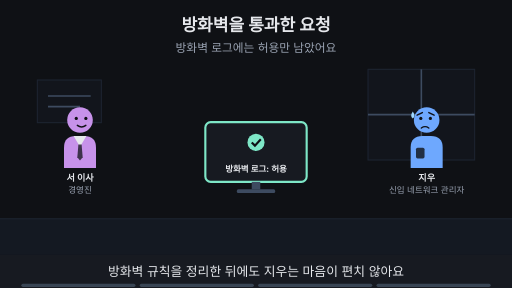
t = 0.00 s
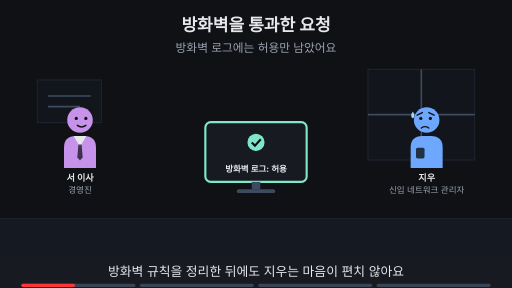
t = 1.88 s
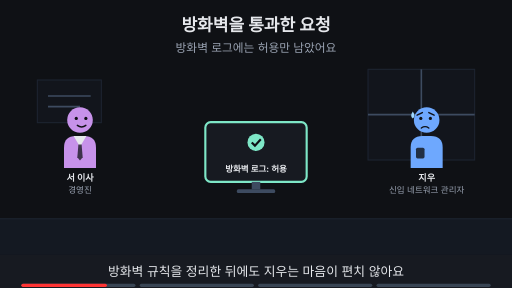
t = 3.00 s
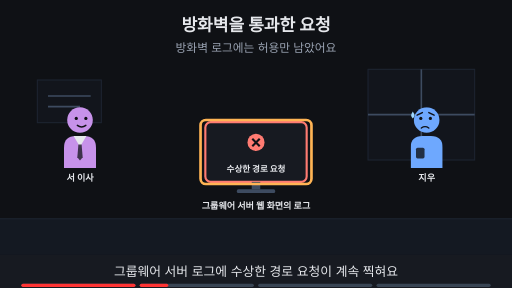
t = 5.00 s
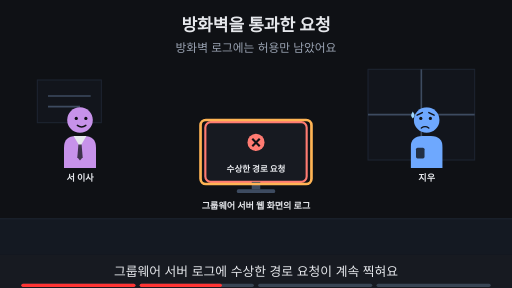
t = 6.88 s
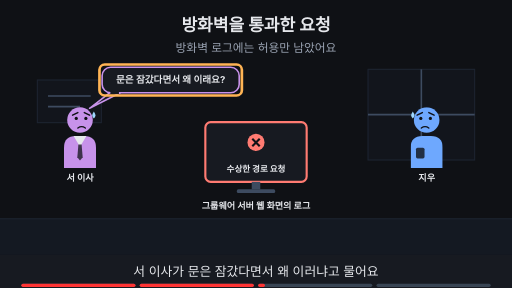
t = 8.24 s

The animated SVG that drew these frames (rendered in a browser with its animation timeline set to each time). Animation: 20 SMIL elements (animate=20); frames cover the first 8.24 s, repeats indefinitely.

<svg xmlns="http://www.w3.org/2000/svg" viewBox="0 0 960 540" width="960" height="540" font-family="-apple-system,'Apple SD Gothic Neo','Segoe UI',sans-serif">
<title>방화벽을 통과한 요청</title>
<rect width="960" height="540" fill="#0f1115"/>
<text x="480" y="58" text-anchor="middle" font-size="32" font-weight="700" fill="#e6e8ec">방화벽을 통과한 요청</text>
<text x="480" y="98" text-anchor="middle" font-size="22" fill="#9aa3b2">방화벽 로그에는 허용만 남았어요</text>
<rect x="0" y="410" width="960" height="68" fill="#141922"/><line x1="0" y1="410" x2="960" y2="410" stroke="#1d2431" stroke-width="2"/><rect x="690" y="130" width="200" height="170" fill="#12151c" stroke="#1d2431" stroke-width="2"/><line x1="790" y1="130" x2="790" y2="300" stroke="#3d4b60" stroke-width="3"/><line x1="690" y1="215" x2="890" y2="215" stroke="#3d4b60" stroke-width="3"/><rect x="70" y="150" width="120" height="80" fill="#12151c" stroke="#1d2431" stroke-width="2"/><line x1="90" y1="180" x2="170" y2="180" stroke="#3d4b60" stroke-width="3"/><line x1="90" y1="200" x2="150" y2="200" stroke="#3d4b60" stroke-width="3"/><g opacity="1"><animate attributeName="opacity" values="1;1;0;0" keyTimes="0;0.235;0.250;1" dur="16s" repeatCount="indefinite"/><g transform="translate(150,225) scale(1.0,1.0)"><path d="M-30 90 V52 Q-30 30 -8 30 H8 Q30 30 30 52 V90 Z" fill="#c792ea"/><polygon points="-12,30 12,30 0,50" fill="#e6e8ec"/><polygon points="-3,46 3,46 5,70 0,76 -5,70" fill="#0f1115" fill-opacity="0.75"/><circle r="24" fill="#c792ea"/><circle cx="-7" cy="-3" r="3" fill="#0f1115"/><circle cx="11" cy="-3" r="3" fill="#0f1115"/><path d="M-5 10 Q3 16 11 10" fill="none" stroke="#0f1115" stroke-width="2.6" stroke-linecap="round"/></g><text x="150" y="339.0" text-anchor="middle" font-size="17" font-weight="700" fill="#e6e8ec">서 이사</text><text x="150" y="361.0" text-anchor="middle" font-size="16" fill="#9aa3b2">경영진</text></g><g opacity="0"><animate attributeName="opacity" values="0;0;1;1;0;0" keyTimes="0;0.250;0.265;0.485;0.500;1" dur="16s" repeatCount="indefinite"/><g transform="translate(150,225) scale(1.0,1.0)"><path d="M-30 90 V52 Q-30 30 -8 30 H8 Q30 30 30 52 V90 Z" fill="#c792ea"/><polygon points="-12,30 12,30 0,50" fill="#e6e8ec"/><polygon points="-3,46 3,46 5,70 0,76 -5,70" fill="#0f1115" fill-opacity="0.75"/><circle r="24" fill="#c792ea"/><circle cx="-7" cy="-3" r="3" fill="#0f1115"/><circle cx="11" cy="-3" r="3" fill="#0f1115"/><path d="M-5 10 Q3 16 11 10" fill="none" stroke="#0f1115" stroke-width="2.6" stroke-linecap="round"/></g><text x="150" y="339.0" text-anchor="middle" font-size="17" font-weight="700" fill="#e6e8ec">서 이사</text></g><g opacity="0"><animate attributeName="opacity" values="0;0;1;1" keyTimes="0;0.500;0.515;1" dur="16s" repeatCount="indefinite"/><g transform="translate(150,225) scale(1.0,1.0)"><path d="M-30 90 V52 Q-30 30 -8 30 H8 Q30 30 30 52 V90 Z" fill="#c792ea"/><polygon points="-12,30 12,30 0,50" fill="#e6e8ec"/><polygon points="-3,46 3,46 5,70 0,76 -5,70" fill="#0f1115" fill-opacity="0.75"/><circle r="24" fill="#c792ea"/><circle cx="-7" cy="-3" r="3" fill="#0f1115"/><circle cx="11" cy="-3" r="3" fill="#0f1115"/><path d="M-14 -9 L-4 -14 M18 -9 L8 -14" fill="none" stroke="#0f1115" stroke-width="2.6" stroke-linecap="round"/><path d="M-4 15 Q3 10 10 15" fill="none" stroke="#0f1115" stroke-width="2.6" stroke-linecap="round"/><path d="M26 -16 q-6 9 0 13 q6 -4 0 -13z" fill="#9fd8ff"/></g><text x="150" y="339.0" text-anchor="middle" font-size="17" font-weight="700" fill="#e6e8ec">서 이사</text></g><g opacity="1"><animate attributeName="opacity" values="1;1;0;0" keyTimes="0;0.235;0.250;1" dur="16s" repeatCount="indefinite"/><g transform="translate(800,225) scale(-1.0,1.0)"><path d="M-30 90 V52 Q-30 30 -8 30 H8 Q30 30 30 52 V90 Z" fill="#6ea8fe"/><rect x="4" y="52" width="16" height="20" rx="3" fill="#0f1115" fill-opacity="0.8"/><circle r="24" fill="#6ea8fe"/><circle cx="-7" cy="-3" r="3" fill="#0f1115"/><circle cx="11" cy="-3" r="3" fill="#0f1115"/><path d="M-14 -9 L-4 -14 M18 -9 L8 -14" fill="none" stroke="#0f1115" stroke-width="2.6" stroke-linecap="round"/><path d="M-4 15 Q3 10 10 15" fill="none" stroke="#0f1115" stroke-width="2.6" stroke-linecap="round"/><path d="M26 -16 q-6 9 0 13 q6 -4 0 -13z" fill="#9fd8ff"/></g><text x="800" y="339.0" text-anchor="middle" font-size="17" font-weight="700" fill="#e6e8ec">지우</text><text x="800" y="361.0" text-anchor="middle" font-size="16" fill="#9aa3b2">신입 네트워크 관리자</text></g><g opacity="0"><animate attributeName="opacity" values="0;0;1;1" keyTimes="0;0.250;0.265;1" dur="16s" repeatCount="indefinite"/><g transform="translate(800,225) scale(-1.0,1.0)"><path d="M-30 90 V52 Q-30 30 -8 30 H8 Q30 30 30 52 V90 Z" fill="#6ea8fe"/><rect x="4" y="52" width="16" height="20" rx="3" fill="#0f1115" fill-opacity="0.8"/><circle r="24" fill="#6ea8fe"/><circle cx="-7" cy="-3" r="3" fill="#0f1115"/><circle cx="11" cy="-3" r="3" fill="#0f1115"/><path d="M-14 -9 L-4 -14 M18 -9 L8 -14" fill="none" stroke="#0f1115" stroke-width="2.6" stroke-linecap="round"/><path d="M-4 15 Q3 10 10 15" fill="none" stroke="#0f1115" stroke-width="2.6" stroke-linecap="round"/><path d="M26 -16 q-6 9 0 13 q6 -4 0 -13z" fill="#9fd8ff"/></g><text x="800" y="339.0" text-anchor="middle" font-size="17" font-weight="700" fill="#e6e8ec">지우</text></g><g opacity="1"><animate attributeName="opacity" values="1;1;0;0" keyTimes="0;0.235;0.250;1" dur="16s" repeatCount="indefinite"/><rect x="385.0" y="229" width="190" height="112" rx="10" fill="#171a21" stroke="#7ee7c7" stroke-width="4"/><circle cx="480" cy="267" r="16" fill="#7ee7c7"/><path d="M472 267 l6 6 l11 -12" fill="none" stroke="#0f1115" stroke-width="4"/><text x="480" y="323" text-anchor="middle" font-size="16" font-weight="700" fill="#e6e8ec">방화벽 로그: 허용</text><rect x="472" y="341" width="16" height="14" fill="#3d4b60"/><rect x="444" y="355" width="72" height="7" rx="3" fill="#3d4b60"/></g><g opacity="0"><animate attributeName="opacity" values="0;0;1;1" keyTimes="0;0.250;0.265;1" dur="16s" repeatCount="indefinite"/><rect x="385.0" y="229" width="190" height="112" rx="10" fill="#171a21" stroke="#ff7b72" stroke-width="4"/><circle cx="480" cy="267" r="16" fill="#ff7b72"/><path d="M473 260 l14 14 M487 260 l-14 14" stroke="#0f1115" stroke-width="4"/><text x="480" y="323" text-anchor="middle" font-size="16" font-weight="700" fill="#e6e8ec">수상한 경로 요청</text><rect x="472" y="341" width="16" height="14" fill="#3d4b60"/><rect x="444" y="355" width="72" height="7" rx="3" fill="#3d4b60"/></g><g opacity="0"><animate attributeName="opacity" values="0;0;1;1" keyTimes="0;0.250;0.265;1" dur="16s" repeatCount="indefinite"/><text x="480" y="392" text-anchor="middle" font-size="17" font-weight="700" fill="#e6e8ec">그룹웨어 서버 웹 화면의 로그</text></g><g opacity="0"><animate attributeName="opacity" values="0;0;1;1;0;0" keyTimes="0;0.250;0.265;0.485;0.500;1" dur="16s" repeatCount="indefinite"/><rect x="376" y="225" width="208" height="120" rx="10" fill="none" stroke="#ffb454" stroke-width="5"/></g><g opacity="0"><animate attributeName="opacity" values="0;0;1;1;0;0" keyTimes="0;0.500;0.515;0.735;0.750;1" dur="16s" repeatCount="indefinite"/><polygon points="205.48000000000002,174.0 225.48000000000002,174.0 168,203" fill="#171a21" stroke="#c792ea" stroke-width="3" stroke-linejoin="round"/><rect x="191.48000000000002" y="126.0" width="257.03999999999996" height="48" rx="16" fill="#171a21" stroke="#c792ea" stroke-width="3"/><line x1="207" y1="174" x2="223" y2="174" stroke="#171a21" stroke-width="5"/><text x="320" y="156.48" text-anchor="middle" font-size="18" font-weight="700" fill="#e6e8ec">문은 잠갔다면서 왜 이래요?</text></g><g opacity="0"><animate attributeName="opacity" values="0;0;1;1;0;0" keyTimes="0;0.500;0.515;0.735;0.750;1" dur="16s" repeatCount="indefinite"/><rect x="186.48000000000002" y="121.0" width="267.03999999999996" height="58" rx="10" fill="none" stroke="#ffb454" stroke-width="5"/></g><g opacity="0"><animate attributeName="opacity" values="0;0;1;1" keyTimes="0;0.750;0.765;1" dur="16s" repeatCount="indefinite"/><text x="480" y="402" text-anchor="middle" font-size="16" fill="#9aa3b2">이 Page에서 알아볼 것</text><rect x="292" y="419" width="376" height="38" rx="19" fill="#ffb454" stroke="#ffb454" stroke-width="2"/><text x="480" y="445.92" text-anchor="middle" font-size="22" font-weight="700" fill="#0f1115">허용된 문으로 온 공격은 누가 볼까?</text></g>
<rect x="0" y="478" width="960" height="62" fill="#171a21"/>
<g opacity="1"><animate attributeName="opacity" values="1;1;0;0" keyTimes="0;0.235;0.250;1" dur="16s" repeatCount="indefinite"/><text x="480" y="518" text-anchor="middle" font-size="24" fill="#e6e8ec">방화벽 규칙을 정리한 뒤에도 지우는 마음이 편치 않아요</text></g>
<g opacity="0"><animate attributeName="opacity" values="0;0;1;1;0;0" keyTimes="0;0.250;0.265;0.485;0.500;1" dur="16s" repeatCount="indefinite"/><text x="480" y="518" text-anchor="middle" font-size="24" fill="#e6e8ec">그룹웨어 서버 로그에 수상한 경로 요청이 계속 찍혀요</text></g>
<g opacity="0"><animate attributeName="opacity" values="0;0;1;1;0;0" keyTimes="0;0.500;0.515;0.735;0.750;1" dur="16s" repeatCount="indefinite"/><text x="480" y="518" text-anchor="middle" font-size="24" fill="#e6e8ec">서 이사가 문은 잠갔다면서 왜 이러냐고 물어요</text></g>
<g opacity="0"><animate attributeName="opacity" values="0;0;1;1" keyTimes="0;0.750;0.765;1" dur="16s" repeatCount="indefinite"/><text x="480" y="518" text-anchor="middle" font-size="24" fill="#e6e8ec">이 Page에서 그 공격을 볼 장비를 찾아봐요</text></g>

<g aria-label="재생 진행 막대" data-stage-count="4"><g class="progress-segment" data-stage="1"><rect x="40" y="532" width="214" height="6" rx="3" fill="#394554"/><rect x="40" y="532" width="0" height="6" rx="3" fill="#ff3434"><animate attributeName="width" values="0;214;214" keyTimes="0;0.250000;1" dur="16s" repeatCount="indefinite"/></rect></g><g class="progress-segment" data-stage="2"><rect x="262" y="532" width="214" height="6" rx="3" fill="#394554"/><rect x="262" y="532" width="0" height="6" rx="3" fill="#ff3434"><animate attributeName="width" values="0;0;214;214" keyTimes="0;0.250000;0.500000;1" dur="16s" repeatCount="indefinite"/></rect></g><g class="progress-segment" data-stage="3"><rect x="484" y="532" width="214" height="6" rx="3" fill="#394554"/><rect x="484" y="532" width="0" height="6" rx="3" fill="#ff3434"><animate attributeName="width" values="0;0;214;214" keyTimes="0;0.500000;0.750000;1" dur="16s" repeatCount="indefinite"/></rect></g><g class="progress-segment" data-stage="4"><rect x="706" y="532" width="214" height="6" rx="3" fill="#394554"/><rect x="706" y="532" width="0" height="6" rx="3" fill="#ff3434"><animate attributeName="width" values="0;0;214" keyTimes="0;0.750000;1" dur="16s" repeatCount="indefinite"/></rect></g></g></svg>
